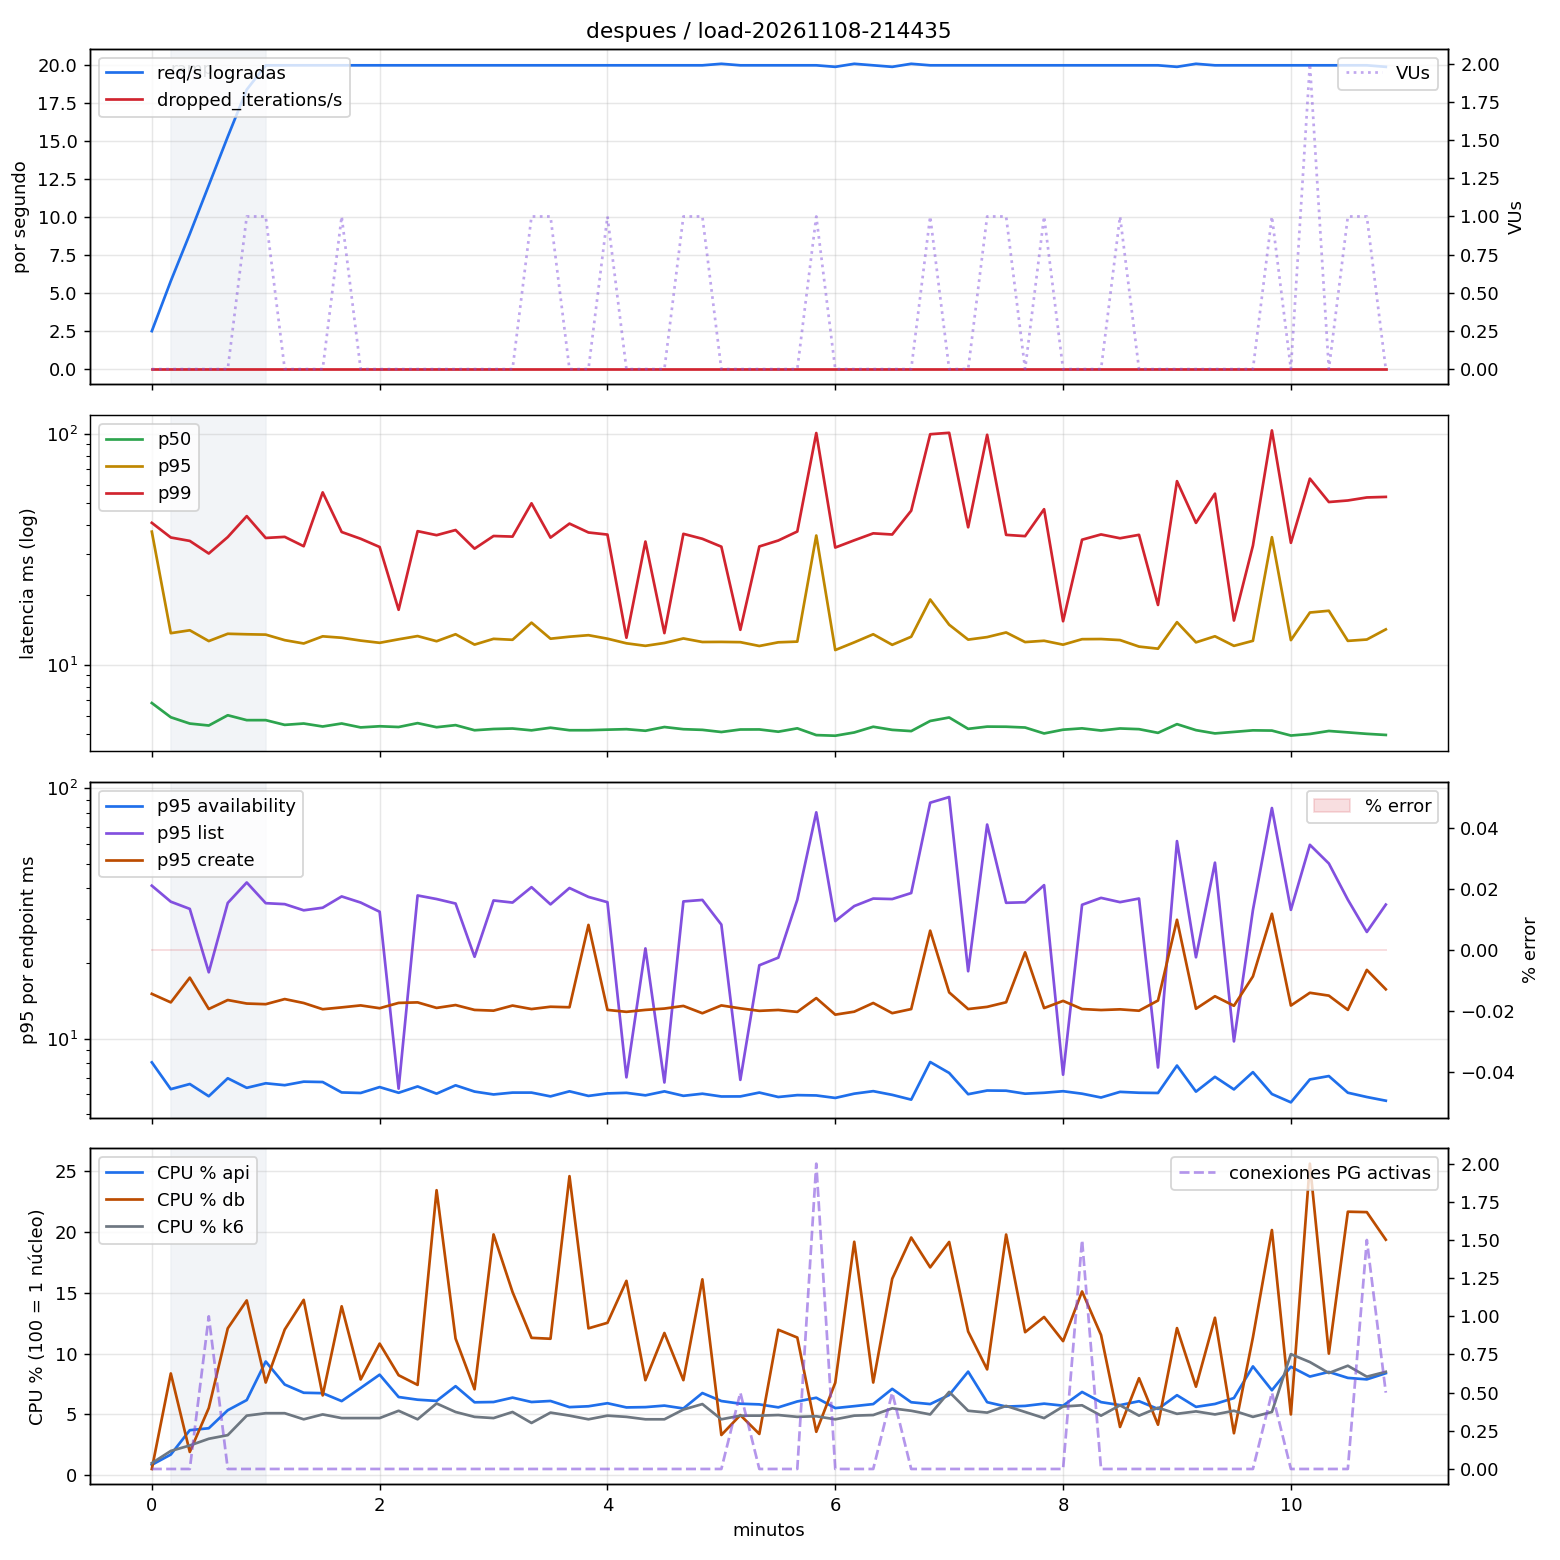

Values plotted in this chart, from the file beside it:
t_s, req_s, dropped_s, p50, p95, p99, error_pct, vus, p95_availability, p95_list, p95_create, phase, cpu_api, cpu_db, cpu_k6, mem_api_mib, mem_db_mib, pg_active, pg_lock_wait
0, 2.5, 0.0, 6.82, 37.61, 41.08, 0.0, 0.0, 8.06, 40.88, 15.12, ramp, 0.86, 0.52, 1.0, 18.3, 76.6, 0.0, 0.0
10, 5.8, 0.0, 5.92, 13.68, 35.49, 0.0, 0.0, 6.3, 35.29, 13.98, ramp, 1.7, 8.36, 2.0, 18.65, 78.05, 0.0, 0.0
20, 8.9, 0.0, 5.56, 14.08, 34.3, 0.0, 0.0, 6.6, 33.03, 17.55, ramp, 3.7, 1.92, 2.45, 19.5, 79.6, 0.0, 0.0
30, 12.1, 0.0, 5.45, 12.65, 30.26, 0.0, 0.0, 5.9, 18.44, 13.16, ramp, 3.86, 5.52, 3.0, 20.5, 81.55, 1.0, 0.0
40, 15.3, 0.0, 6.04, 13.6, 35.64, 0.0, 0.0, 6.96, 34.89, 14.29, ramp, 5.34, 12.07, 3.3, 22.05, 84.1, 0.0, 0.0
50, 18.4, 0.0, 5.75, 13.53, 43.91, 0.0, 1.0, 6.37, 42.11, 13.83, ramp, 6.18, 14.36, 4.9, 23.7, 86.05, 0.0, 0.0
60, 20.0, 0.0, 5.75, 13.49, 35.32, 0.0, 1.0, 6.65, 34.81, 13.75, steady, 9.35, 7.62, 5.1, 25.05, 88.3, 0.0, 0.0
70, 20.0, 0.0, 5.49, 12.76, 35.72, 0.0, 0.0, 6.53, 34.51, 14.41, steady, 7.46, 11.97, 5.1, 25.15, 88.7, 0.0, 0.0
80, 20.0, 0.0, 5.56, 12.35, 32.54, 0.0, 0.0, 6.75, 32.6, 13.9, steady, 6.78, 14.41, 4.6, 25.35, 89.1, 0.0, 0.0
90, 20.0, 0.0, 5.4, 13.26, 55.64, 0.0, 0.0, 6.72, 33.39, 13.13, steady, 6.74, 6.56, 5.0, 25.35, 89.55, 0.0, 0.0
100, 20.0, 0.0, 5.56, 13.07, 37.49, 0.0, 1.0, 6.11, 37.04, 13.35, steady, 6.1, 13.88, 4.7, 25.55, 89.85, 0.0, 0.0
110, 20.0, 0.0, 5.35, 12.71, 35.05, 0.0, 0.0, 6.08, 35.02, 13.6, steady, 7.17, 7.87, 4.7, 25.85, 89.25, 0.0, 0.0
120, 20.0, 0.0, 5.41, 12.43, 32.29, 0.0, 0.0, 6.42, 32.18, 13.25, steady, 8.26, 10.82, 4.7, 25.95, 88.0, 0.0, 0.0
130, 20.0, 0.0, 5.37, 12.87, 17.28, 0.0, 0.0, 6.09, 6.33, 13.92, steady, 6.43, 8.22, 5.3, 25.8, 88.3, 0.0, 0.0
140, 20.0, 0.0, 5.58, 13.29, 37.81, 0.0, 0.0, 6.46, 37.37, 13.98, steady, 6.21, 7.43, 4.6, 25.95, 88.55, 0.0, 0.0
150, 20.0, 0.0, 5.36, 12.63, 36.32, 0.0, 0.0, 6.04, 36.16, 13.29, steady, 6.11, 23.42, 5.9, 26.05, 88.95, 0.0, 0.0
160, 20.0, 0.0, 5.47, 13.54, 38.23, 0.0, 0.0, 6.52, 34.7, 13.64, steady, 7.32, 11.23, 5.2, 26.15, 89.2, 0.0, 0.0
170, 20.0, 0.0, 5.2, 12.21, 31.76, 0.0, 0.0, 6.16, 21.26, 13.05, steady, 6.0, 7.06, 4.8, 26.15, 89.55, 0.0, 0.0
180, 20.0, 0.0, 5.27, 12.93, 36.03, 0.0, 0.0, 6.0, 35.7, 12.96, steady, 6.02, 19.78, 4.7, 26.1, 89.75, 0.0, 0.0
190, 20.0, 0.0, 5.29, 12.81, 35.81, 0.0, 0.0, 6.1, 35.01, 13.58, steady, 6.38, 15.06, 5.2, 26.55, 90.0, 0.0, 0.0
200, 20.0, 0.0, 5.2, 15.2, 49.89, 0.0, 1.0, 6.1, 40.34, 13.15, steady, 6.02, 11.29, 4.3, 26.6, 90.2, 0.0, 0.0
210, 20.0, 0.0, 5.34, 12.95, 35.46, 0.0, 1.0, 5.89, 34.43, 13.43, steady, 6.1, 11.22, 5.15, 26.75, 90.3, 0.0, 0.0
220, 20.0, 0.0, 5.2, 13.21, 40.76, 0.0, 0.0, 6.17, 40.02, 13.37, steady, 5.6, 24.57, 4.9, 26.75, 90.8, 0.0, 0.0
230, 20.0, 0.0, 5.2, 13.41, 37.31, 0.0, 0.0, 5.92, 36.88, 28.51, steady, 5.67, 12.07, 4.6, 26.7, 90.75, 0.0, 0.0
240, 20.0, 0.0, 5.23, 12.95, 36.54, 0.0, 1.0, 6.06, 35.13, 13.05, steady, 5.92, 12.52, 4.9, 26.8, 91.25, 0.0, 0.0
250, 20.0, 0.0, 5.26, 12.37, 13.08, 0.0, 0.0, 6.09, 7.02, 12.82, steady, 5.58, 15.97, 4.8, 26.9, 91.4, 0.0, 0.0
260, 20.0, 0.0, 5.18, 12.06, 34.08, 0.0, 0.0, 5.95, 22.97, 13.05, steady, 5.6, 7.82, 4.6, 27.0, 91.7, 0.0, 0.0
270, 20.0, 0.0, 5.37, 12.41, 13.69, 0.0, 0.0, 6.17, 6.69, 13.21, steady, 5.72, 11.69, 4.6, 26.9, 91.9, 0.0, 0.0
280, 20.0, 0.0, 5.26, 12.98, 36.81, 0.0, 1.0, 5.92, 35.38, 13.53, steady, 5.49, 7.82, 5.4, 26.9, 93.15, 0.0, 0.0
290, 20.0, 0.0, 5.22, 12.53, 35.03, 0.0, 1.0, 6.04, 35.87, 12.65, steady, 6.76, 16.1, 5.85, 27.05, 95.1, 0.0, 0.0
300, 20.1, 0.0, 5.11, 12.54, 32.39, 0.0, 0.0, 5.89, 28.59, 13.6, steady, 6.1, 3.31, 4.6, 27.1, 94.85, 0.0, 0.0
310, 20.0, 0.0, 5.24, 12.51, 14.15, 0.0, 0.0, 5.89, 6.86, 13.23, steady, 5.88, 4.94, 4.9, 26.95, 95.2, 0.5, 0.0
320, 20.0, 0.0, 5.24, 12.04, 32.46, 0.0, 0.0, 6.1, 19.67, 12.94, steady, 5.82, 3.4, 4.9, 26.9, 95.35, 0.0, 0.0
330, 20.0, 0.0, 5.13, 12.49, 34.45, 0.0, 0.0, 5.86, 21.1, 13.04, steady, 5.58, 11.96, 4.95, 26.95, 94.25, 0.0, 0.0
340, 20.0, 0.0, 5.3, 12.58, 37.68, 0.0, 0.0, 5.96, 35.92, 12.81, steady, 6.06, 11.32, 4.8, 27.0, 93.2, 0.0, 0.0
350, 20.0, 0.0, 4.96, 36.2, 100.5, 0.0, 1.0, 5.94, 80.26, 14.55, steady, 6.37, 3.58, 4.85, 26.95, 94.8, 2.0, 0.0
360, 19.9, 0.0, 4.93, 11.57, 32.11, 0.0, 0.0, 5.81, 29.53, 12.49, steady, 5.52, 7.6, 4.6, 26.95, 96.4, 0.0, 0.0
370, 20.1, 0.0, 5.09, 12.49, 34.51, 0.0, 0.0, 6.04, 33.9, 12.84, steady, 5.68, 19.18, 4.9, 26.9, 96.25, 0.0, 0.0
380, 20.0, 0.0, 5.39, 13.54, 36.99, 0.0, 0.0, 6.18, 36.32, 13.9, steady, 5.85, 7.62, 4.95, 26.95, 96.4, 0.0, 0.0
390, 19.9, 0.0, 5.22, 12.18, 36.56, 0.0, 0.0, 5.97, 36.16, 12.66, steady, 7.1, 16.14, 5.5, 27.0, 97.1, 0.5, 0.0
400, 20.1, 0.0, 5.16, 13.2, 46.36, 0.0, 0.0, 5.72, 38.21, 13.15, steady, 6.0, 19.53, 5.3, 26.9, 96.8, 0.0, 0.0
410, 20.0, 0.0, 5.71, 19.14, 99.28, 0.0, 1.0, 8.08, 87.69, 27.04, steady, 5.85, 17.08, 5.0, 27.0, 96.85, 0.0, 0.0
420, 20.0, 0.0, 5.91, 14.89, 100.7, 0.0, 0.0, 7.31, 92.37, 15.33, steady, 6.6, 19.16, 6.85, 27.05, 97.35, 0.0, 0.0
430, 20.0, 0.0, 5.28, 12.83, 39.29, 0.0, 0.0, 6.01, 18.62, 13.15, steady, 8.52, 11.81, 5.3, 27.1, 97.2, 0.0, 0.0
440, 20.0, 0.0, 5.39, 13.16, 98.73, 0.0, 1.0, 6.22, 71.73, 13.42, steady, 6.0, 8.7, 5.15, 27.05, 97.35, 0.0, 0.0
450, 20.0, 0.0, 5.39, 13.78, 36.43, 0.0, 1.0, 6.21, 34.94, 14.0, steady, 5.64, 19.77, 5.7, 26.95, 97.8, 0.0, 0.0
460, 20.0, 0.0, 5.35, 12.52, 35.98, 0.0, 0.0, 6.04, 35.1, 22.16, steady, 5.7, 11.76, 5.2, 26.95, 97.65, 0.0, 0.0
470, 20.0, 0.0, 5.04, 12.69, 47.05, 0.0, 1.0, 6.09, 41.09, 13.27, steady, 5.88, 13.0, 4.7, 27.0, 96.7, 0.0, 0.0
480, 20.0, 0.0, 5.23, 12.2, 15.41, 0.0, 0.0, 6.18, 7.19, 14.18, steady, 5.72, 11.02, 5.65, 27.05, 95.35, 0.0, 0.0
490, 20.0, 0.0, 5.3, 12.89, 34.72, 0.0, 0.0, 6.04, 34.3, 13.15, steady, 6.84, 15.1, 5.75, 26.9, 95.65, 1.5, 0.0
500, 20.0, 0.0, 5.19, 12.91, 36.59, 0.0, 0.0, 5.83, 36.55, 13.03, steady, 6.01, 11.52, 4.9, 26.85, 95.7, 0.0, 0.0
510, 20.0, 0.0, 5.3, 12.77, 35.22, 0.0, 1.0, 6.14, 35.15, 13.12, steady, 5.76, 3.97, 5.75, 27.05, 95.95, 0.0, 0.0
520, 20.0, 0.0, 5.26, 11.97, 36.44, 0.0, 0.0, 6.09, 36.34, 12.95, steady, 6.08, 7.98, 4.9, 26.85, 95.9, 0.0, 0.0
530, 20.0, 0.0, 5.07, 11.72, 18.12, 0.0, 0.0, 6.08, 7.68, 14.23, steady, 5.45, 4.16, 5.55, 26.95, 95.95, 0.0, 0.0
540, 19.9, 0.0, 5.53, 15.27, 62.21, 0.0, 0.0, 7.82, 61.61, 29.88, steady, 6.58, 12.09, 5.05, 27.0, 96.45, 0.0, 0.0
550, 20.1, 0.0, 5.21, 12.49, 41.06, 0.0, 0.0, 6.15, 21.17, 13.19, steady, 5.62, 7.28, 5.25, 26.9, 96.25, 0.0, 0.0
560, 20.0, 0.0, 5.04, 13.27, 54.94, 0.0, 0.0, 7.05, 50.53, 14.79, steady, 5.86, 12.94, 5.0, 27.1, 96.3, 0.0, 0.0
570, 20.0, 0.0, 5.12, 12.06, 15.52, 0.0, 0.0, 6.28, 9.77, 13.55, steady, 6.34, 3.46, 5.3, 26.9, 96.35, 0.0, 0.0
580, 20.0, 0.0, 5.2, 12.68, 32.72, 0.0, 0.0, 7.36, 32.67, 17.75, steady, 8.94, 11.33, 4.8, 26.95, 96.45, 0.0, 0.0
590, 20.0, 0.0, 5.19, 35.6, 103.1, 0.0, 1.0, 6.02, 83.51, 31.58, steady, 6.98, 20.14, 5.2, 26.9, 99.25, 0.5, 0.0
... 6 more rows
